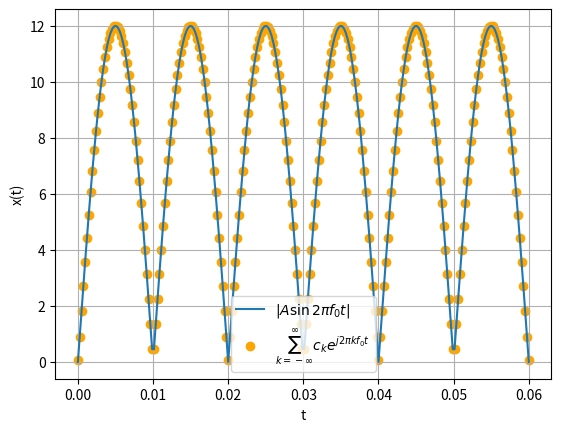

This chart was generated by the following Python code: (Note: this script raises an exception after producing the figure.)
import numpy as np
import matplotlib.pyplot as plt


def c(k):
    if k%2==0:
        return 2*A0/(np.pi * (1- k**2))
    else:
        return 0

def x(t):
    sum=0
    for k in range(-int(1e2),int(1e2)):
            sum+=c(k)*np.exp(2*1j*np.pi*k*f0*t)
    return np.real(sum)

A0 = 12
f0 = 50

t = np.linspace(0, 3/f0, 250)
plt.plot(t, np.abs(A0*np.sin(2*np.pi*f0*t)),label='$|A\sin{2\pi f_0t}|$')
plt.scatter(t,[x(i) for i in t],label='$\sum_{k=-\infty}^{\infty}c_ke^{j2\pi kf_0t}$',color='orange')
plt.xlabel('t')
plt.ylabel('x(t)')
plt.grid()
plt.legend()
plt.savefig('../figs/2.3.eps')
plt.savefig('../figs/2.3.pdf')
#plt.show()

